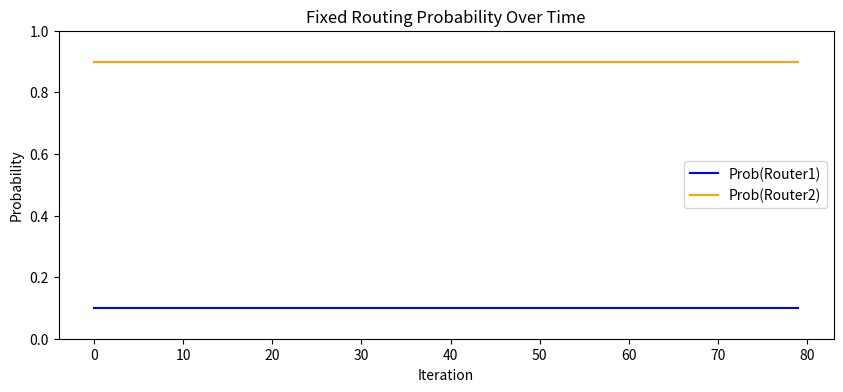
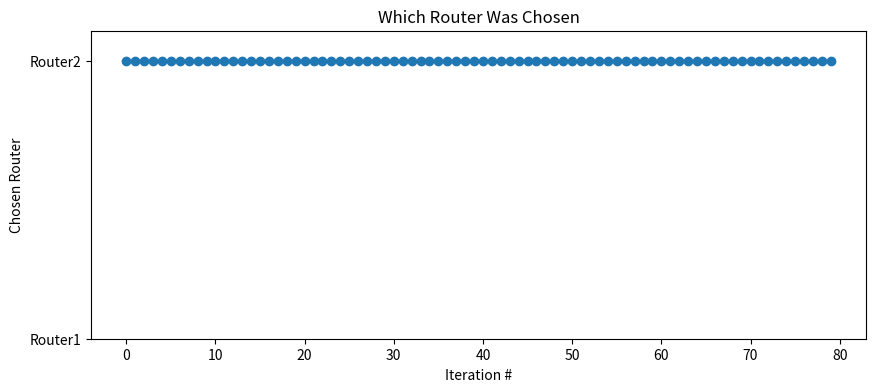
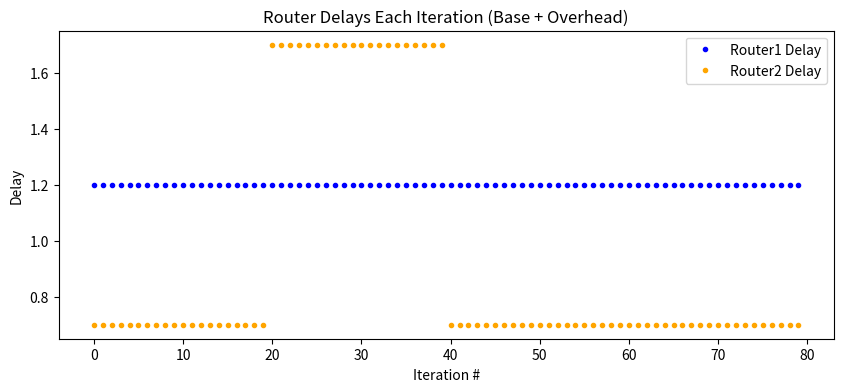

The matplotlib source for these figures, in order:
"""
[redacted]
Email: [email redacted] /
       [email redacted]
[redacted]

Description:
This simulation implements a fixed routing decision mechanism where two
routers are simulated. Router2 is always chosen, but its delay vary due to
manually introduced delays.

Experiment Overview:
- Router1 has a fixed base delay.
- Router2 has a lower base delay (thus better) except during iterations 20 to
  40, when an extra delay is imposed.
- The simulation logs the chosen router, delays for both routers, and fixed
  probabilities.
- Results are plotted in three subplots: fixed routing probabilities, router
  choices, and delays over iterations.
"""

import random
import matplotlib.pyplot as plt

totalIterations = 80

baseDelayR1 = 1.2  # Router1's base propagation delay
baseDelayR2 = 0.7  # Router2's base propagation delay (the better one)

delayAdjustStart = 20
delayAdjustEnd = 40
extraDelay = 1.0  # Extra delay imposed on Router2

probR1 = 0.1
probR2 = 0.9

chosenRouterLog = []     # Which router was chosen each iteration
delayLogR1 = []          # Active delay of Router1
delayLogR2 = []          # Active delay of Router2
probabilityLog = []      # Probability logs for both routers

class Router:
    def __init__(self, name, baseDelay):
        self.name = name
        self.baseDelay = baseDelay
        self.extraOverhead = 0.0  # Can be changed at runtime

    def getCurrentDelay(self, iteration):
        # Introduce extra delay for Router2 between specified iterations
        if (self.name == "Router2" and
            delayAdjustStart <= iteration < delayAdjustEnd):
            return self.baseDelay + extraDelay
        return self.baseDelay

def runSimulation():
    router1 = Router("Router1", baseDelay=baseDelayR1)
    router2 = Router("Router2", baseDelay=baseDelayR2)

    for i in range(totalIterations):
        # Router2 is always selected as the preferred choice
        chosen = "Router2"

        # Measure delays
        delayR1 = router1.getCurrentDelay(i)
        delayR2 = router2.getCurrentDelay(i)

        # Log data
        chosenRouterLog.append(chosen)
        delayLogR1.append(delayR1)
        delayLogR2.append(delayR2)
        probabilityLog.append((probR1, probR2))

def plotResults():
    iters = range(totalIterations)

    # Subplot 1: Probability evolution
    probR1List = [p[0] for p in probabilityLog]
    probR2List = [p[1] for p in probabilityLog]

    plt.figure(figsize=(10, 4))
    plt.plot(iters, probR1List, label="Prob(Router1)", color='blue')
    plt.plot(iters, probR2List, label="Prob(Router2)", color='orange')
    plt.ylim([0, 1])
    plt.title("Fixed Routing Probability Over Time")
    plt.xlabel("Iteration")
    plt.ylabel("Probability")
    plt.legend()
    plt.show()

    # Subplot 2: Which router was chosen
    plt.figure(figsize=(10, 4))
    x2 = range(len(chosenRouterLog))
    y2 = [1 if c == "Router1" else 2 for c in chosenRouterLog]
    plt.plot(x2, y2, 'o-')
    plt.yticks([1, 2], ["Router1", "Router2"])
    plt.title("Which Router Was Chosen")
    plt.ylabel("Chosen Router")
    plt.xlabel("Iteration #")
    plt.show()

    # Subplot 3: Delays
    plt.figure(figsize=(10, 4))
    plt.plot(delayLogR1, '.', color='blue', label='Router1 Delay')
    plt.plot(delayLogR2, '.', color='orange', label='Router2 Delay')
    plt.title("Router Delays Each Iteration (Base + Overhead)")
    plt.ylabel("Delay")
    plt.xlabel("Iteration #")
    plt.legend()
    plt.show()

if __name__ == "__main__":
    runSimulation()
    plotResults()
